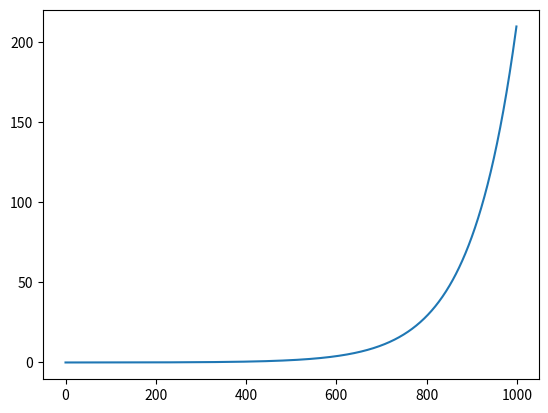
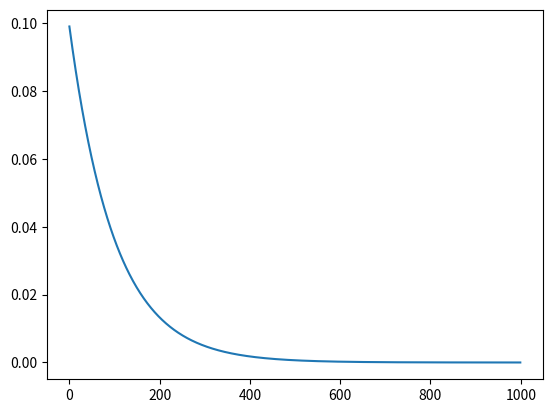

Recreate these plots in Python, in order.
import matplotlib.pyplot as plt
import numpy as np


# Down
scale_up = 0.01
scaleIncrement_up = 0.0001
scale_arr_up = np.zeros(1000)

scale_down = 0.1
scaleIncrement_down = 0.001
scale_arr_down = np.zeros(1000)

loop_arr = np.zeros(1000)


for i in range(1000):
    scale_up = scale_up + scaleIncrement_up
    scaleIncrement_up *= 1.01
    scale_arr_up[i] = scale_up

    scale_down = scale_down - scaleIncrement_down
    scaleIncrement_down *= 0.99
    scale_arr_down[i] = scale_down

    loop_arr[i]=i


plt.figure()
plt.plot(loop_arr, scale_arr_up)
plt.show()

plt.figure()
plt.plot(loop_arr, scale_arr_down)
plt.show()